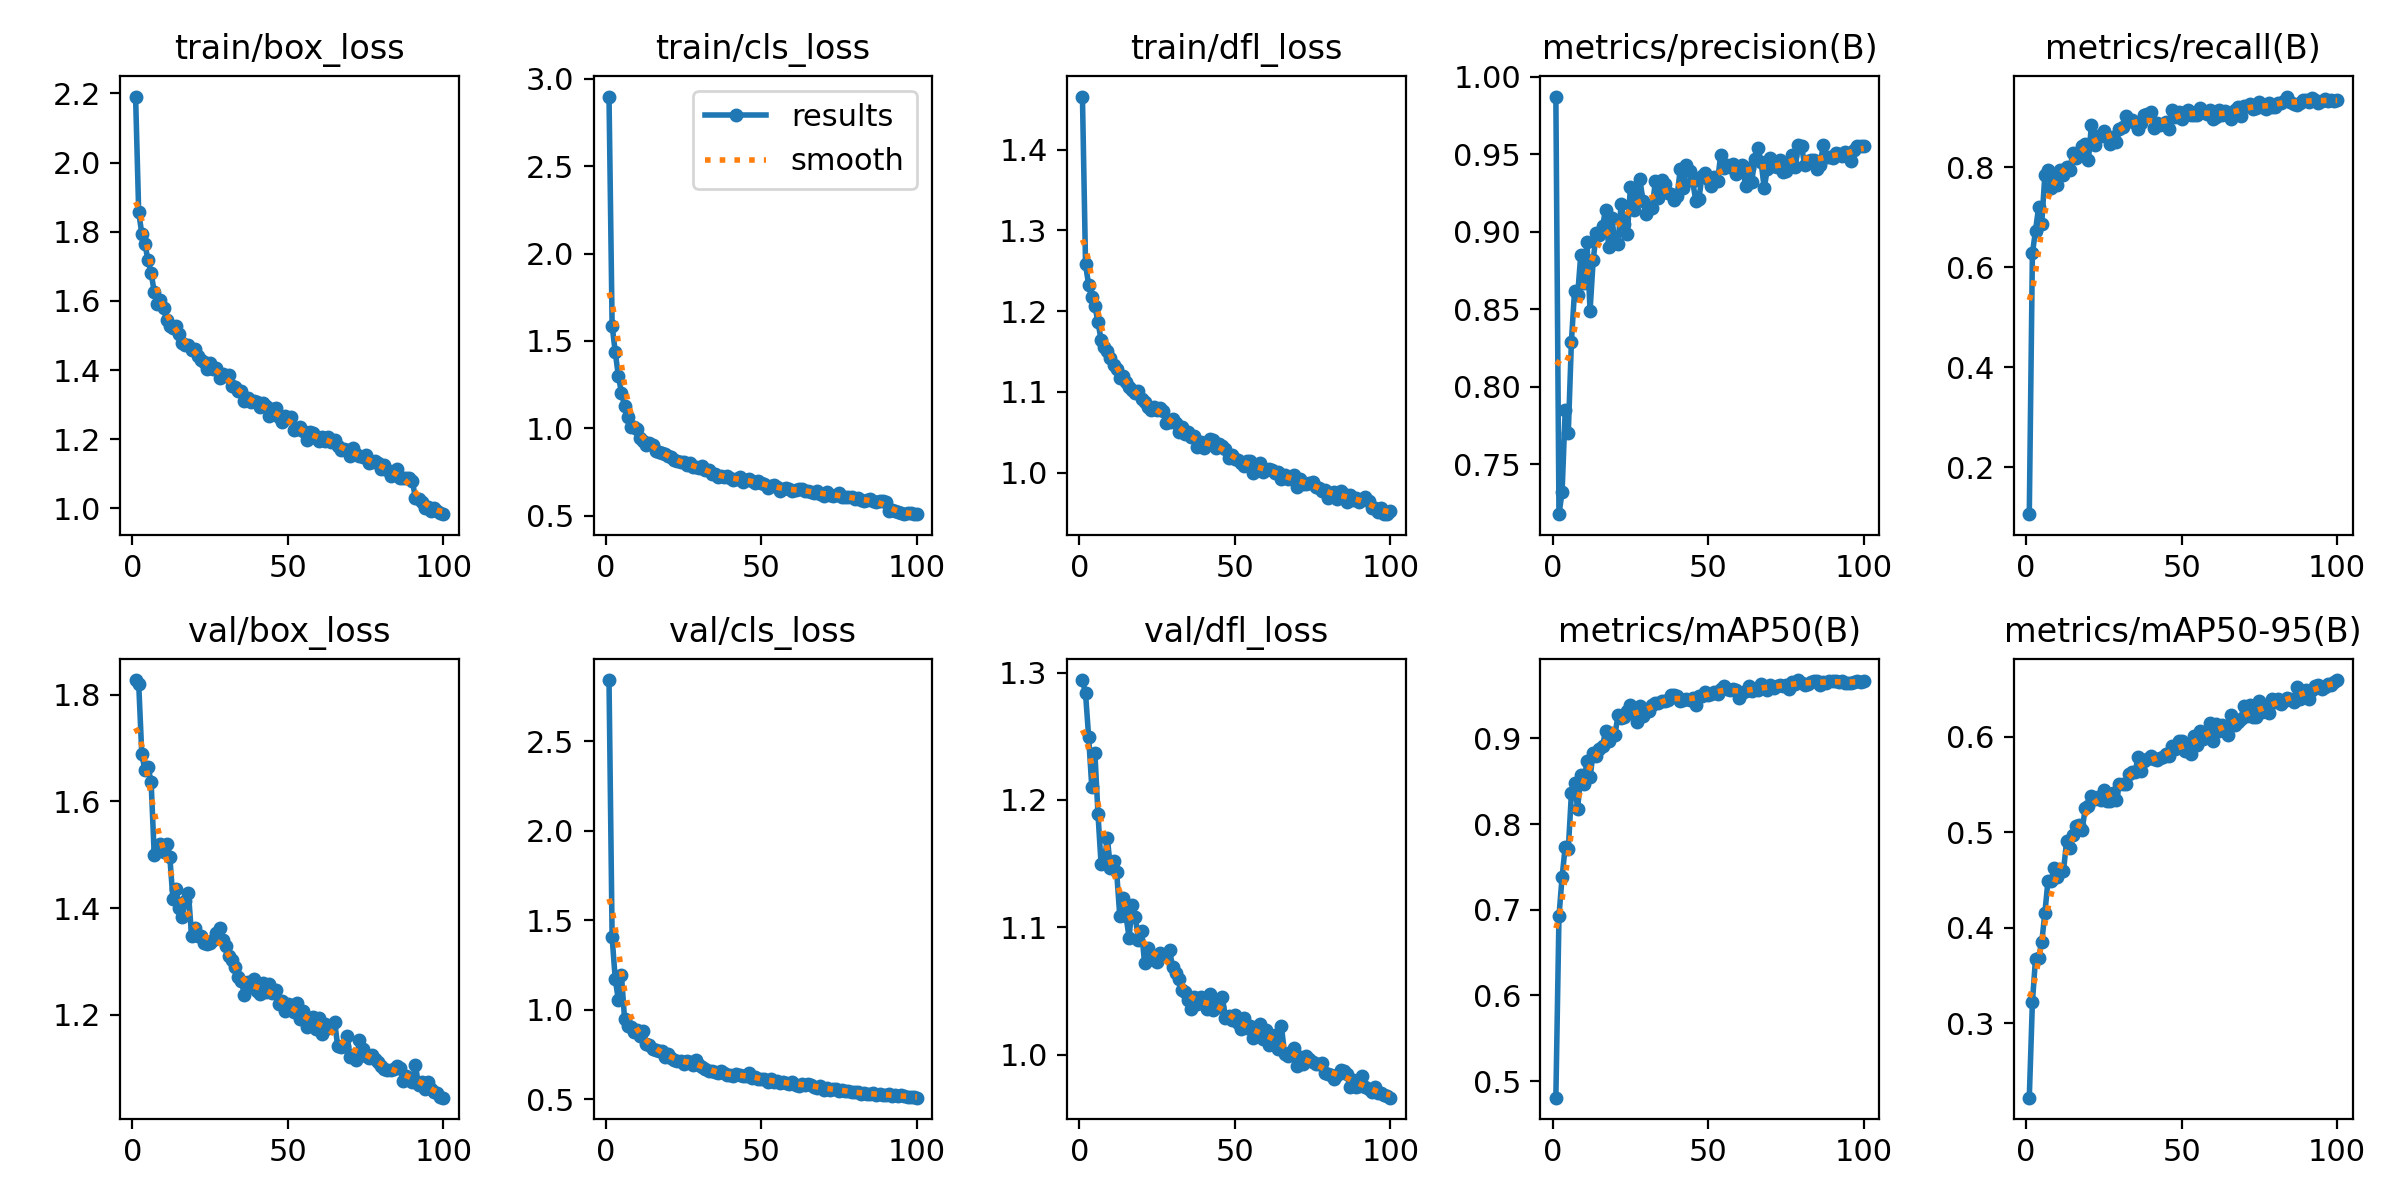

The file beside this chart, header and first rows:
epoch, time, train/box_loss, train/cls_loss, train/dfl_loss, metrics/precision(B), metrics/recall(B), metrics/mAP50(B), metrics/mAP50-95(B), val/box_loss, val/cls_loss, val/dfl_loss, lr/pg0, lr/pg1, lr/pg2
1, 11.61, 2.191, 2.898, 1.466, 0.9871, 0.1059, 0.4808, 0.2223, 1.828, 2.841, 1.294, 0.00047, 0.00047, 0.00047
2, 20.19, 1.856, 1.588, 1.258, 0.7177, 0.628, 0.6924, 0.3221, 1.821, 1.404, 1.284, 0.0009369, 0.0009369, 0.0009369
3, 28.58, 1.795, 1.437, 1.232, 0.7318, 0.6735, 0.7379, 0.3678, 1.689, 1.171, 1.249, 0.001394, 0.001394, 0.001394
4, 36.71, 1.764, 1.301, 1.217, 0.7846, 0.7206, 0.7735, 0.369, 1.659, 1.053, 1.21, 0.001387, 0.001387, 0.001387
5, 45.01, 1.718, 1.203, 1.207, 0.7704, 0.6876, 0.7705, 0.3848, 1.665, 1.192, 1.237, 0.001372, 0.001372, 0.001372
6, 53.35, 1.68, 1.129, 1.186, 0.829, 0.784, 0.8359, 0.4152, 1.636, 0.9489, 1.189, 0.001358, 0.001358, 0.001358
7, 61.44, 1.627, 1.065, 1.165, 0.8617, 0.794, 0.8483, 0.4491, 1.499, 0.9077, 1.149, 0.001344, 0.001344, 0.001344
8, 69.81, 1.589, 1.007, 1.156, 0.859, 0.7594, 0.8181, 0.4491, 1.506, 0.9031, 1.151, 0.00133, 0.00133, 0.00133
9, 78.11, 1.602, 1.006, 1.151, 0.8847, 0.7845, 0.8566, 0.4629, 1.52, 0.8742, 1.17, 0.001316, 0.001316, 0.001316
10, 86.2, 1.578, 0.9941, 1.142, 0.8665, 0.7645, 0.8471, 0.4537, 1.505, 0.8835, 1.147, 0.001302, 0.001302, 0.001302
11, 94.43, 1.545, 0.9426, 1.133, 0.8935, 0.7953, 0.8739, 0.4619, 1.521, 0.8535, 1.152, 0.001288, 0.001288, 0.001288
12, 102.7, 1.528, 0.9289, 1.128, 0.849, 0.786, 0.8543, 0.4599, 1.497, 0.8792, 1.144, 0.001273, 0.001273, 0.001273
13, 110.9, 1.521, 0.9074, 1.117, 0.8814, 0.8007, 0.8833, 0.4908, 1.417, 0.8062, 1.109, 0.001259, 0.001259, 0.001259
14, 119.1, 1.529, 0.9183, 1.12, 0.899, 0.796, 0.8795, 0.4835, 1.436, 0.8043, 1.123, 0.001245, 0.001245, 0.001245
15, 127.6, 1.504, 0.9074, 1.112, 0.898, 0.8289, 0.888, 0.4976, 1.401, 0.7819, 1.109, 0.001231, 0.001231, 0.001231
16, 136, 1.479, 0.8732, 1.107, 0.9034, 0.8193, 0.8906, 0.507, 1.383, 0.7741, 1.092, 0.001217, 0.001217, 0.001217
17, 144.2, 1.473, 0.8629, 1.103, 0.9142, 0.8283, 0.909, 0.5078, 1.413, 0.7676, 1.118, 0.001203, 0.001203, 0.001203
18, 152.4, 1.473, 0.8598, 1.099, 0.8899, 0.8427, 0.8964, 0.503, 1.428, 0.7702, 1.108, 0.001189, 0.001189, 0.001189
19, 160.8, 1.459, 0.8532, 1.101, 0.9089, 0.8469, 0.9057, 0.5252, 1.349, 0.7367, 1.09, 0.001174, 0.001174, 0.001174
20, 169, 1.461, 0.8441, 1.091, 0.8926, 0.8142, 0.9039, 0.528, 1.363, 0.7532, 1.097, 0.00116, 0.00116, 0.00116
21, 177.2, 1.44, 0.8365, 1.087, 0.892, 0.886, 0.9272, 0.5387, 1.347, 0.7271, 1.072, 0.001146, 0.001146, 0.001146
22, 185.5, 1.43, 0.8191, 1.081, 0.9179, 0.8459, 0.9231, 0.5352, 1.348, 0.7185, 1.084, 0.001132, 0.001132, 0.001132
23, 193.9, 1.424, 0.8108, 1.078, 0.9052, 0.8631, 0.925, 0.5372, 1.334, 0.7124, 1.078, 0.001118, 0.001118, 0.001118
24, 202.1, 1.404, 0.8072, 1.082, 0.8985, 0.8627, 0.932, 0.5344, 1.332, 0.7144, 1.075, 0.001104, 0.001104, 0.001104
25, 210.2, 1.421, 0.8054, 1.078, 0.9291, 0.8727, 0.9388, 0.5448, 1.335, 0.6973, 1.073, 0.001089, 0.001089, 0.001089
26, 218.7, 1.404, 0.7928, 1.08, 0.9138, 0.8608, 0.9281, 0.5334, 1.34, 0.7144, 1.08, 0.001075, 0.001075, 0.001075
27, 227.1, 1.405, 0.7999, 1.076, 0.9245, 0.8461, 0.9192, 0.533, 1.353, 0.7087, 1.078, 0.001061, 0.001061, 0.001061
28, 235.4, 1.377, 0.7765, 1.062, 0.9339, 0.8604, 0.9371, 0.5417, 1.363, 0.6925, 1.078, 0.001047, 0.001047, 0.001047
29, 243.9, 1.387, 0.7775, 1.063, 0.92, 0.8517, 0.9265, 0.5341, 1.34, 0.7199, 1.082, 0.001033, 0.001033, 0.001033
30, 252.3, 1.382, 0.7705, 1.067, 0.9114, 0.8774, 0.9315, 0.5506, 1.329, 0.6889, 1.069, 0.001019, 0.001019, 0.001019
31, 260.7, 1.386, 0.7868, 1.062, 0.9143, 0.8809, 0.9315, 0.5504, 1.309, 0.6805, 1.065, 0.001005, 0.001005, 0.001005
32, 269, 1.355, 0.763, 1.05, 0.9154, 0.9035, 0.9393, 0.5503, 1.302, 0.6697, 1.06, 0.0009904, 0.0009904, 0.0009904
33, 277.4, 1.351, 0.7602, 1.056, 0.9324, 0.894, 0.9407, 0.5613, 1.29, 0.6543, 1.051, 0.0009763, 0.0009763, 0.0009763
34, 285.7, 1.339, 0.7409, 1.048, 0.9218, 0.8957, 0.9414, 0.5631, 1.271, 0.658, 1.049, 0.0009621, 0.0009621, 0.0009621
35, 294.1, 1.34, 0.7368, 1.05, 0.9335, 0.8884, 0.9437, 0.5631, 1.263, 0.6507, 1.043, 0.000948, 0.000948, 0.000948
36, 302.5, 1.31, 0.7201, 1.044, 0.9308, 0.8772, 0.9435, 0.5792, 1.237, 0.6438, 1.036, 0.0009339, 0.0009339, 0.0009339
37, 310.8, 1.318, 0.7279, 1.045, 0.9246, 0.8892, 0.9446, 0.5647, 1.261, 0.6562, 1.045, 0.0009197, 0.0009197, 0.0009197
38, 319.1, 1.308, 0.7236, 1.032, 0.9245, 0.9042, 0.9503, 0.575, 1.252, 0.6453, 1.04, 0.0009056, 0.0009056, 0.0009056
39, 327.5, 1.309, 0.727, 1.038, 0.9206, 0.9063, 0.9501, 0.5769, 1.267, 0.6335, 1.045, 0.0008914, 0.0008914, 0.0008914
40, 335.8, 1.307, 0.7149, 1.031, 0.923, 0.9102, 0.9488, 0.5804, 1.244, 0.6326, 1.04, 0.0008773, 0.0008773, 0.0008773
41, 343.9, 1.293, 0.7046, 1.035, 0.9402, 0.8797, 0.9436, 0.5765, 1.239, 0.628, 1.036, 0.0008631, 0.0008631, 0.0008631
42, 352.3, 1.303, 0.7093, 1.042, 0.9281, 0.8892, 0.945, 0.5761, 1.259, 0.642, 1.047, 0.000849, 0.000849, 0.000849
43, 360.7, 1.295, 0.7201, 1.04, 0.9426, 0.8851, 0.9462, 0.5775, 1.242, 0.6324, 1.035, 0.0008348, 0.0008348, 0.0008348
44, 368.9, 1.267, 0.6954, 1.03, 0.9388, 0.8875, 0.9449, 0.5789, 1.257, 0.6307, 1.042, 0.0008207, 0.0008207, 0.0008207
45, 377.2, 1.286, 0.7032, 1.036, 0.9324, 0.8903, 0.9473, 0.5822, 1.241, 0.6283, 1.038, 0.0008065, 0.0008065, 0.0008065
46, 385.5, 1.29, 0.7087, 1.033, 0.92, 0.8776, 0.9394, 0.5796, 1.246, 0.643, 1.045, 0.0007924, 0.0007924, 0.0007924
47, 393.9, 1.264, 0.6979, 1.029, 0.9208, 0.915, 0.9492, 0.59, 1.219, 0.6183, 1.029, 0.0007782, 0.0007782, 0.0007782
48, 402.2, 1.248, 0.6856, 1.018, 0.9361, 0.9009, 0.9498, 0.5869, 1.226, 0.6234, 1.03, 0.0007641, 0.0007641, 0.0007641
49, 410.5, 1.268, 0.6981, 1.023, 0.9381, 0.912, 0.9537, 0.5956, 1.206, 0.6141, 1.028, 0.0007499, 0.0007499, 0.0007499
50, 418.9, 1.26, 0.6856, 1.017, 0.9339, 0.8979, 0.9509, 0.5958, 1.22, 0.6112, 1.032, 0.0007358, 0.0007358, 0.0007358
51, 427.3, 1.263, 0.68, 1.015, 0.9292, 0.9106, 0.9512, 0.5858, 1.219, 0.6106, 1.025, 0.0007216, 0.0007216, 0.0007216
52, 435.7, 1.226, 0.6594, 1.012, 0.9349, 0.9154, 0.9538, 0.5903, 1.206, 0.5965, 1.02, 0.0007075, 0.0007075, 0.0007075
53, 444, 1.23, 0.6722, 1.008, 0.9324, 0.9046, 0.9517, 0.5823, 1.221, 0.6119, 1.029, 0.0006934, 0.0006934, 0.0006934
54, 452.4, 1.235, 0.674, 1.014, 0.9494, 0.9048, 0.9575, 0.6008, 1.193, 0.5952, 1.021, 0.0006792, 0.0006792, 0.0006792
55, 460.8, 1.223, 0.6667, 1.015, 0.9407, 0.9041, 0.9613, 0.5914, 1.207, 0.6009, 1.022, 0.0006651, 0.0006651, 0.0006651
56, 469.2, 1.199, 0.6438, 1, 0.9426, 0.9195, 0.9575, 0.606, 1.176, 0.589, 1.013, 0.0006509, 0.0006509, 0.0006509
57, 477.5, 1.222, 0.6547, 1.008, 0.9414, 0.9114, 0.9558, 0.5977, 1.194, 0.597, 1.016, 0.0006368, 0.0006368, 0.0006368
58, 485.8, 1.218, 0.6575, 1.012, 0.9435, 0.9069, 0.958, 0.6014, 1.195, 0.5888, 1.024, 0.0006226, 0.0006226, 0.0006226
59, 494, 1.202, 0.6503, 1, 0.9369, 0.916, 0.9559, 0.6151, 1.172, 0.5854, 1.013, 0.0006085, 0.0006085, 0.0006085
60, 502.4, 1.195, 0.6403, 1.004, 0.9391, 0.897, 0.9475, 0.5955, 1.193, 0.5926, 1.02, 0.0005943, 0.0005943, 0.0005943
... 40 more rows
